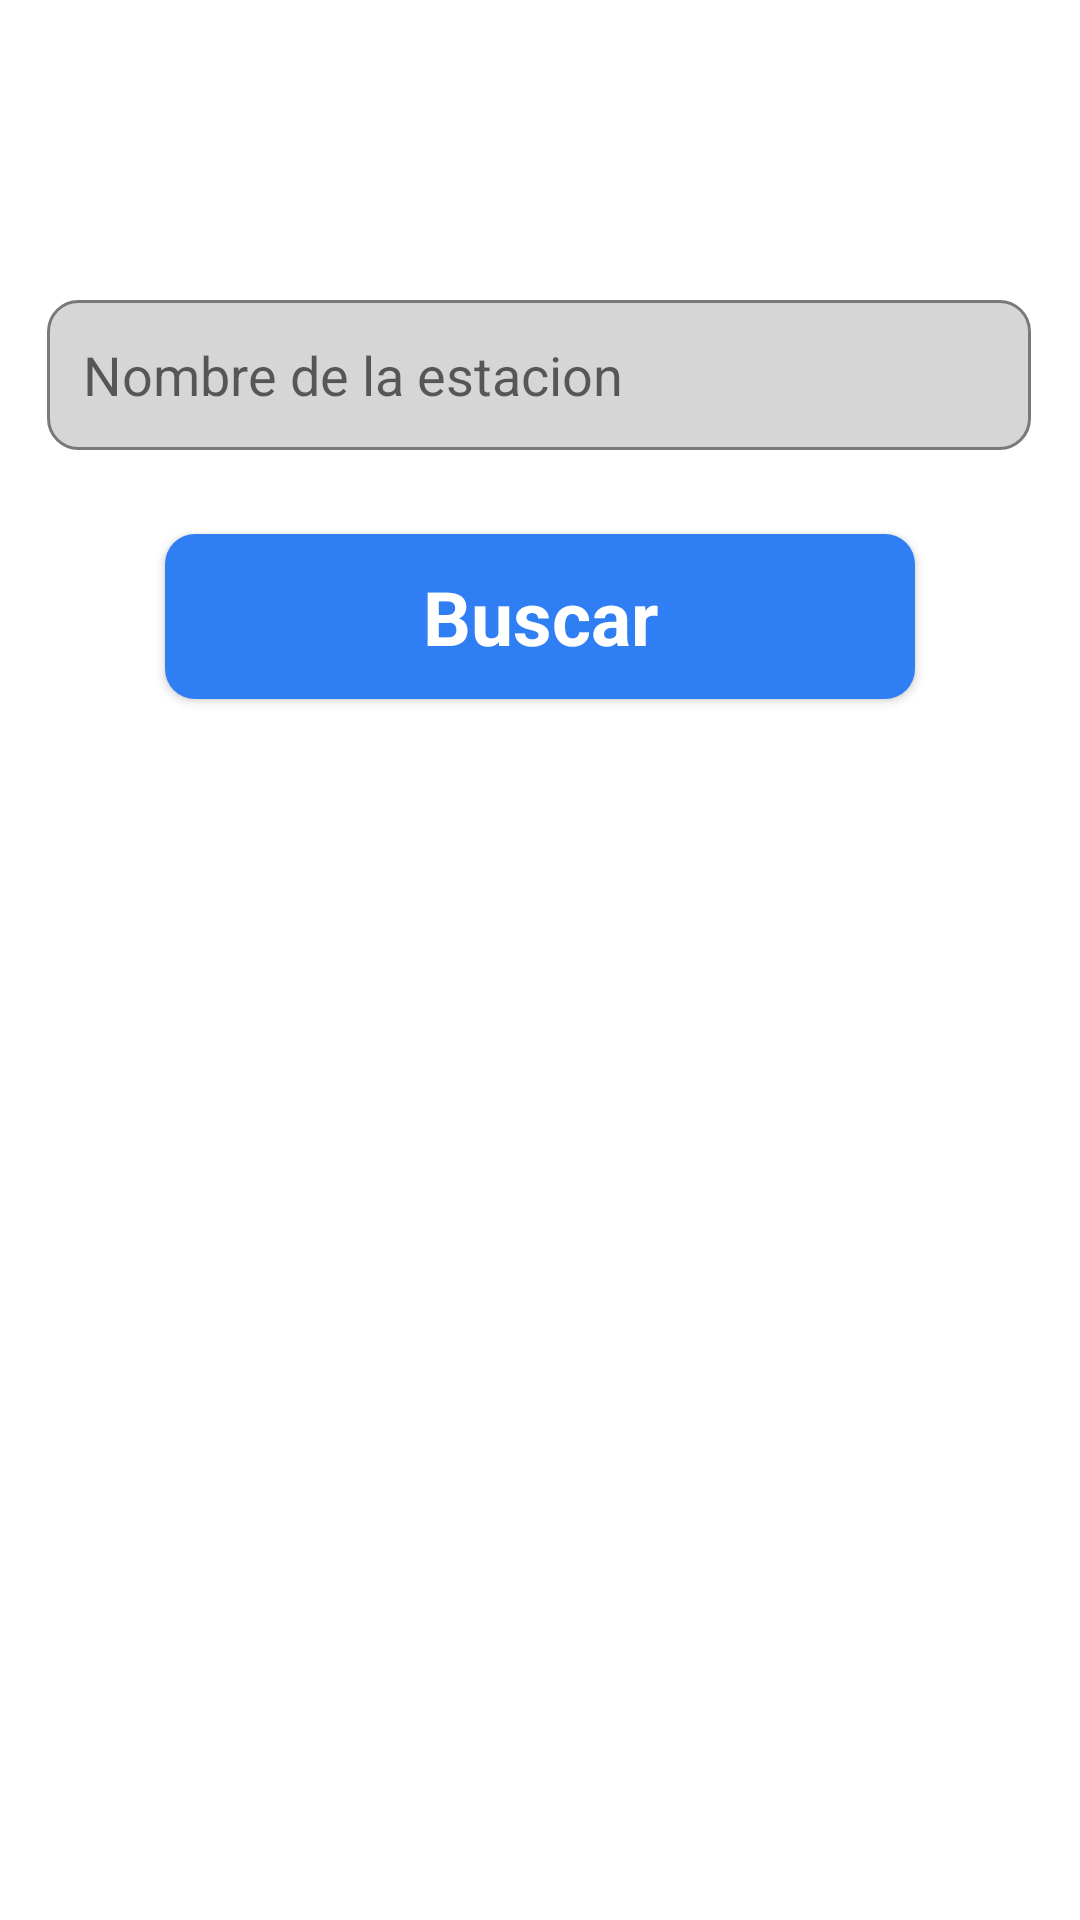

Layout XML and referenced resources for this Android screen:
<!-- AndroidManifest.xml: application theme Theme.ATU_app -->
<!-- res/layout/activity_estaciones.xml -->
<?xml version="1.0" encoding="utf-8"?>
<androidx.constraintlayout.widget.ConstraintLayout xmlns:android="http://schemas.android.com/apk/res/android"
    xmlns:app="http://schemas.android.com/apk/res-auto"
    xmlns:tools="http://schemas.android.com/tools"
    android:id="@+id/main"
    android:layout_width="match_parent"
    android:layout_height="match_parent"
    tools:context=".estacionesActivity">

    <com.google.android.material.tabs.TabLayout
        android:id="@+id/tabLayout"
        android:layout_width="match_parent"
        android:layout_height="wrap_content"
        app:layout_constraintEnd_toEndOf="parent"
        app:layout_constraintStart_toStartOf="parent"
        app:layout_constraintTop_toTopOf="parent"
        tools:ignore="MissingConstraints"
        android:outlineAmbientShadowColor="@color/azul" />

    <EditText
        android:id="@+id/editTextBuscarEstacion"
        android:layout_width="328dp"
        android:layout_height="50dp"
        android:layout_marginTop="52dp"
        android:ems="10"
        android:inputType="text"
        android:hint="Nombre de la estacion"
        android:background="@drawable/editext_background"
        android:textColor="@color/gris"
        android:textSize="18sp"
        android:padding="12dp"
        app:layout_constraintEnd_toEndOf="parent"
        app:layout_constraintHorizontal_bias="0.493"
        app:layout_constraintStart_toStartOf="parent"
        app:layout_constraintTop_toBottomOf="@+id/tabLayout" />

    <androidx.appcompat.widget.AppCompatButton
        android:id="@+id/buttonBuscarEstacion"
        style="@android:style/Widget.Button"
        android:layout_width="250dp"
        android:layout_height="55dp"
        android:layout_marginTop="28dp"
        android:text="Buscar"
        android:layout_marginStart="32dp"
        android:layout_marginEnd="32dp"
        android:background="@drawable/button_background_blue1"
        android:textColor="@color/blanco"
        android:textSize="25sp"
        android:textStyle="bold"
        app:layout_constraintEnd_toEndOf="parent"
        app:layout_constraintStart_toStartOf="parent"
        app:layout_constraintTop_toBottomOf="@+id/editTextBuscarEstacion" />

    <ListView
        android:id="@+id/listViewEstaciones"
        android:layout_width="384dp"
        android:layout_height="440dp"
        android:layout_marginBottom="28dp"
        app:layout_constraintBottom_toBottomOf="parent"
        app:layout_constraintEnd_toEndOf="parent"
        app:layout_constraintHorizontal_bias="0.407"
        app:layout_constraintStart_toStartOf="parent" />

</androidx.constraintlayout.widget.ConstraintLayout>
<!-- resources referenced by this layout -->
<resources>
  <color name="azul">#307EF4</color>
  <color name="blanco">#FFFFFF</color>
  <color name="gris">#666666</color>
  <!-- drawable button_background_blue1 (drawable) -->
  <?xml version="1.0" encoding="utf-8"?>
  
  <selector xmlns:android="http://schemas.android.com/apk/res/android">
      <item>
          <shape android:shape="rectangle">
              <corners android:radius="10dp"/>
              <solid android:color="#307EF4"/>
          </shape>
      </item>
  </selector>
  <!-- drawable editext_background (drawable) -->
  <?xml version="1.0" encoding="utf-8"?>
  
  <selector xmlns:android="http://schemas.android.com/apk/res/android">
      <item>
          <shape android:shape="rectangle">
              <solid android:color="#D7D6D7"/>
              <corners android:radius="10dp"/>
              <stroke android:color="#7C7878" android:width="1dp"/>
          </shape>
      </item>
  </selector>
  <style name="Theme.ATU_app" parent="Theme.MaterialComponents.DayNight.DarkActionBar">
          
          <item name="colorPrimary">@color/azul</item>
          <item name="colorPrimaryVariant">@color/purple_700</item>
          <item name="colorOnPrimary">@color/white</item>
          
          <item name="colorSecondary">@color/azul</item>
          <item name="colorSecondaryVariant">@color/teal_700</item>
          <item name="colorOnSecondary">@color/black</item>
          
          <item name="android:statusBarColor">?attr/colorPrimaryVariant</item>
          
      </style>
  <color name="purple_700">#FF3700B3</color>
  <color name="white">#FFFFFFFF</color>
  <color name="teal_700">#FF018786</color>
  <color name="black">#FF000000</color>
</resources>
